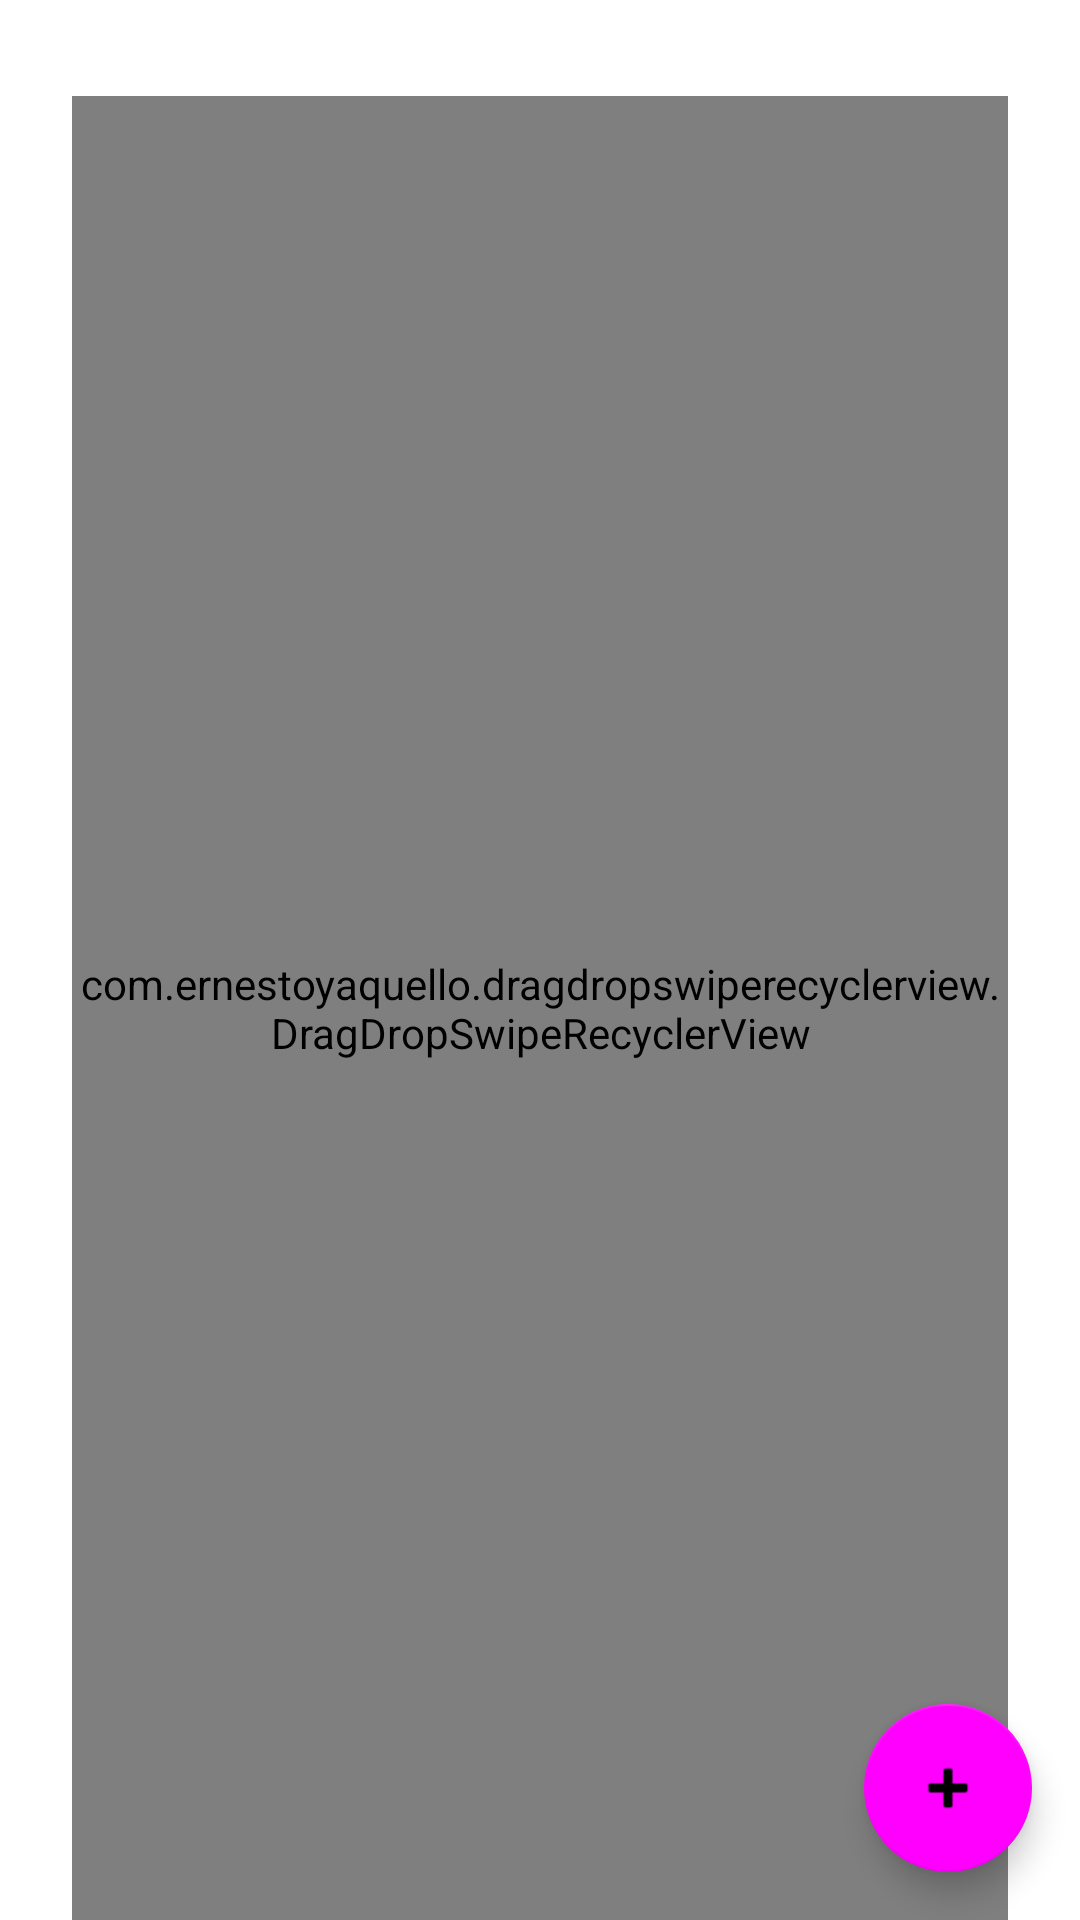

Here is an Android app screen rendered from its layout file. Give the layout XML and the strings, colors and styles it references.
<!-- AndroidManifest.xml: application theme Theme.BodoMemo -->
<!-- res/layout/fragment_todo.xml -->
<?xml version="1.0" encoding="utf-8"?>
<androidx.constraintlayout.widget.ConstraintLayout xmlns:android="http://schemas.android.com/apk/res/android"
    xmlns:app="http://schemas.android.com/apk/res-auto"
    xmlns:tools="http://schemas.android.com/tools"
    android:layout_width="match_parent"
    android:layout_height="match_parent"
    tools:context=".ui.todo.TodoFragment">

    <TextView
        android:id="@+id/tv_todo_swipe_explain"
        android:layout_width="wrap_content"
        android:layout_height="wrap_content"
        android:layout_marginTop="8dp"
        android:layout_marginEnd="24dp"
        android:text="@string/todo_description"
        app:layout_constraintEnd_toEndOf="parent"
        app:layout_constraintHorizontal_bias="1.0"
        app:layout_constraintStart_toStartOf="parent"
        app:layout_constraintTop_toTopOf="parent"
        android:visibility="gone"/>

    <androidx.constraintlayout.widget.ConstraintLayout
        android:id="@+id/todo_empty_view"
        android:layout_width="match_parent"
        android:layout_height="0dp"
        app:layout_constraintBottom_toBottomOf="parent"
        app:layout_constraintEnd_toEndOf="parent"
        app:layout_constraintHorizontal_bias="0.0"
        app:layout_constraintStart_toStartOf="parent"
        app:layout_constraintTop_toTopOf="parent"
        app:layout_constraintVertical_bias="0.0">

        <TextView
            android:id="@+id/tv_todo_empty"
            android:layout_width="wrap_content"
            android:layout_height="wrap_content"
            android:text="@string/empty_view_title"
            android:textSize="20sp"
            app:layout_constraintBottom_toBottomOf="parent"
            app:layout_constraintEnd_toEndOf="parent"
            app:layout_constraintStart_toStartOf="parent"
            app:layout_constraintTop_toTopOf="parent" />

        <TextView
            android:id="@+id/tv_todo_empty_sub"
            android:layout_width="wrap_content"
            android:layout_height="wrap_content"
            android:text="@string/empty_view_sub_title"
            app:layout_constraintBottom_toBottomOf="parent"
            app:layout_constraintEnd_toEndOf="parent"
            app:layout_constraintStart_toStartOf="parent"
            app:layout_constraintTop_toBottomOf="@+id/tv_todo_empty"
            app:layout_constraintVertical_bias="0.01999998" />
    </androidx.constraintlayout.widget.ConstraintLayout>

    
    <FrameLayout
        android:layout_width="match_parent"
        android:layout_height="match_parent"
        android:layout_marginStart="24dp"
        android:layout_marginEnd="24dp"
        android:layout_marginTop="32dp">

        <com.ernestoyaquello.dragdropswiperecyclerview.DragDropSwipeRecyclerView
            android:id="@+id/rv_drag_todo_list"
            android:layout_width="match_parent"
            android:layout_height="match_parent"
            app:behind_swiped_item_bg_color="@color/light_green_800"
            app:behind_swiped_item_icon="@drawable/ic_baseline_archive_24"
            app:behind_swiped_item_icon_margin="8dp"/>
    </FrameLayout>


    <com.google.android.material.floatingactionbutton.FloatingActionButton
        android:id="@+id/btn_create_todo"
        android:layout_width="wrap_content"
        android:layout_height="wrap_content"
        android:layout_gravity="bottom|end"
        android:layout_margin="16dp"
        android:layout_marginEnd="16dp"
        app:layout_constraintBottom_toBottomOf="parent"
        app:layout_constraintEnd_toEndOf="parent"
        app:layout_constraintHorizontal_bias="1.0"
        app:layout_constraintStart_toStartOf="parent"
        app:layout_constraintTop_toTopOf="parent"
        app:layout_constraintVertical_bias="1.0"
        app:srcCompat="@android:drawable/ic_input_add"
        android:contentDescription="@string/empty_view_sub_title" />
</androidx.constraintlayout.widget.ConstraintLayout>
<!-- resources referenced by this layout -->
<resources>
  <color name="light_green_800">#558B2F</color>
  <string name="empty_view_sub_title">⊕から遊びたいゲームを追加しましょう！</string>
  <string name="empty_view_title">アイテムがありません</string>
  <string name="todo_description">=で並べ替え / ←にスワイプで完了</string>
  <style name="Theme.BodoMemo" parent="Theme.MaterialComponents.Light.DarkActionBar">
          
          <item name="colorPrimary">@color/deep_orange_500</item>
          <item name="colorPrimaryVariant">@color/deep_orange_800</item>
          <item name="colorOnPrimary">@color/white</item>
          
          <item name="colorSecondary">@color/light_green_700</item>
          <item name="colorSecondaryVariant">@color/teal_700</item>
          <item name="colorOnSecondary">@color/black</item>
          
          <item name="android:statusBarColor" tools:targetApi="l">?attr/colorPrimaryVariant</item>
          
  
  
      </style>
  <color name="deep_orange_500">#FF5722</color>
  <color name="deep_orange_800">#D84315</color>
  <color name="white">#FFFFFFFF</color>
  <color name="teal_700">#FF018786</color>
  <color name="black">#FF000000</color>
</resources>
